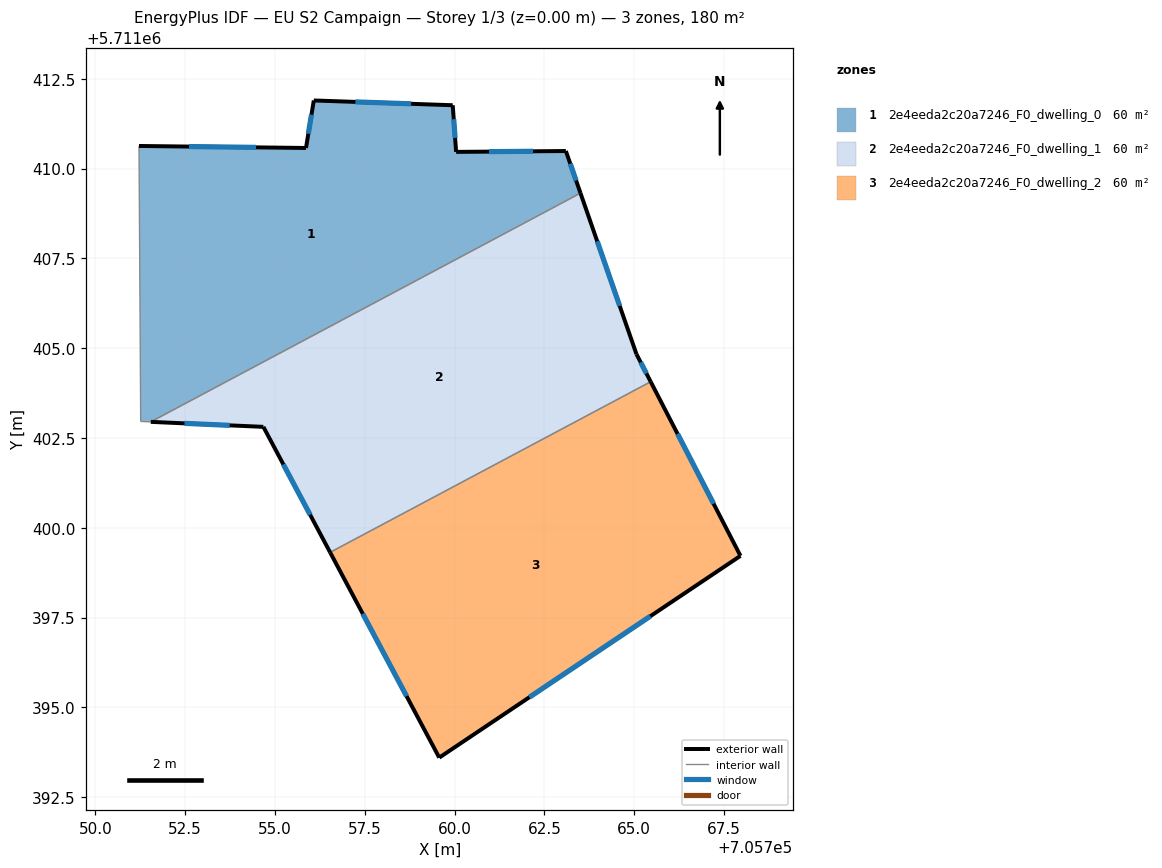
=== STOREY PLAN SPEC (per zone: floor XY polygon, exterior-wall plan segments, windows/doors) ===
zone 1: 2e4eeda2c20a7246_F0_dwelling_0  (60.1 m²)
  floor: (705763.10, 5711410.49) (705763.51, 5711409.32) (705751.54, 5711402.95) (705751.26, 5711402.96) (705751.21, 5711410.63) (705755.86, 5711410.58) (705756.08, 5711411.90) (705759.95, 5711411.76) (705760.04, 5711410.47)
  exterior wall: (705763.10, 5711410.49) – (705760.04, 5711410.47)  [3.1 m]
    window: (705762.19, 5711410.48) – (705760.96, 5711410.47)  [1.5 m²]
  exterior wall: (705763.51, 5711409.32) – (705763.10, 5711410.49)  [1.2 m]
    window: (705763.39, 5711409.67) – (705763.22, 5711410.14)  [0.6 m²]
  exterior wall: (705755.86, 5711410.58) – (705751.21, 5711410.63)  [4.7 m]
    window: (705754.47, 5711410.59) – (705752.60, 5711410.61)  [2.2 m²]
  exterior wall: (705756.08, 5711411.90) – (705755.86, 5711410.58)  [1.3 m]
    window: (705756.02, 5711411.50) – (705755.93, 5711410.97)  [0.6 m²]
  exterior wall: (705759.95, 5711411.76) – (705756.08, 5711411.90)  [3.9 m]
    window: (705758.79, 5711411.80) – (705757.24, 5711411.86)  [1.9 m²]
  exterior wall: (705760.04, 5711410.47) – (705759.95, 5711411.76)  [1.3 m]
    window: (705760.02, 5711410.85) – (705759.98, 5711411.38)  [0.6 m²]
  interior walls: 3
zone 2: 2e4eeda2c20a7246_F0_dwelling_1  (60.1 m²)
  floor: (705763.51, 5711409.32) (705765.07, 5711404.83) (705765.46, 5711404.07) (705756.54, 5711399.31) (705754.68, 5711402.81) (705751.54, 5711402.95)
  exterior wall: (705754.68, 5711402.81) – (705756.54, 5711399.31)  [4.0 m]
    window: (705755.23, 5711401.76) – (705755.98, 5711400.36)  [1.9 m²]
  exterior wall: (705751.54, 5711402.95) – (705754.68, 5711402.81)  [3.1 m]
    window: (705752.48, 5711402.91) – (705753.74, 5711402.85)  [1.5 m²]
  exterior wall: (705765.07, 5711404.83) – (705763.51, 5711409.32)  [4.7 m]
    window: (705764.60, 5711406.18) – (705763.97, 5711407.98)  [2.3 m²]
  exterior wall: (705765.46, 5711404.07) – (705765.07, 5711404.83)  [0.9 m]
    window: (705765.34, 5711404.30) – (705765.18, 5711404.60)  [0.4 m²]
  interior walls: 2
zone 3: 2e4eeda2c20a7246_F0_dwelling_2  (60.1 m²)
  floor: (705765.46, 5711404.07) (705767.96, 5711399.22) (705759.57, 5711393.60) (705756.54, 5711399.31)
  exterior wall: (705767.96, 5711399.22) – (705765.46, 5711404.07)  [5.5 m]
    window: (705767.21, 5711400.67) – (705766.21, 5711402.61)  [2.6 m²]
  exterior wall: (705759.57, 5711393.60) – (705767.96, 5711399.22)  [10.1 m]
    window: (705762.08, 5711395.28) – (705765.45, 5711397.53)  [4.9 m²]
  exterior wall: (705756.54, 5711399.31) – (705759.57, 5711393.60)  [6.5 m]
    window: (705757.44, 5711397.60) – (705758.66, 5711395.31)  [3.1 m²]
  interior walls: 1

=== DERIVED (storey summary) ===
Building: EU S2 Campaign
Storey: 1 of 3  (floor level z = 0.00 m)
Storey gross floor area: 180.3 m²
Zones on this storey: 3
  - 2e4eeda2c20a7246_F0_dwelling_0: floor 60.1 m²; exterior wall 15.5 m (46.4 m²); 6 window(s) 7.5 m²; WWR 16.1%
  - 2e4eeda2c20a7246_F0_dwelling_1: floor 60.1 m²; exterior wall 12.7 m (38.1 m²); 4 window(s) 6.1 m²; WWR 16.1%
  - 2e4eeda2c20a7246_F0_dwelling_2: floor 60.1 m²; exterior wall 22.0 m (66.1 m²); 3 window(s) 10.6 m²; WWR 16.1%
Zone adjacency (shared interzone walls):
  - 2e4eeda2c20a7246_F0_dwelling_0 ↔ 2e4eeda2c20a7246_F0_dwelling_1
  - 2e4eeda2c20a7246_F0_dwelling_1 ↔ 2e4eeda2c20a7246_F0_dwelling_2